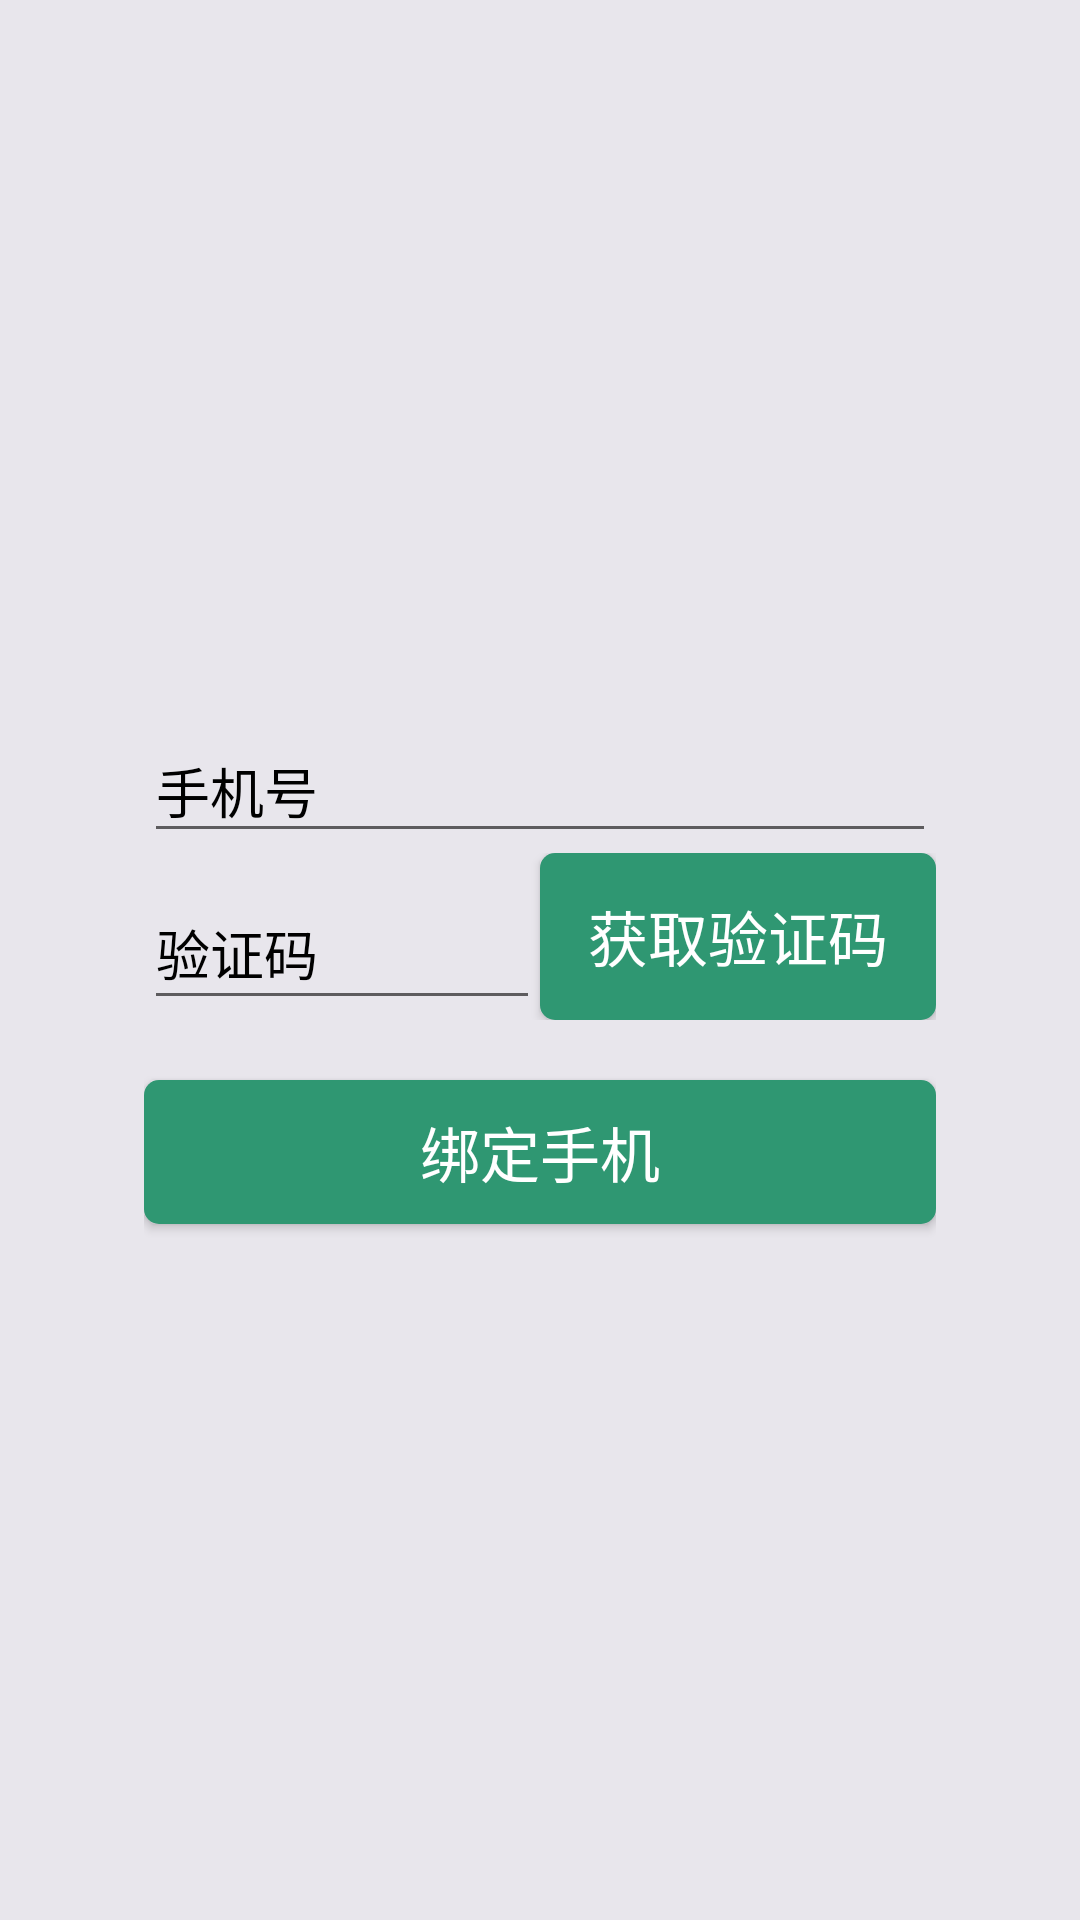

Android layout source for this screen:
<!-- AndroidManifest.xml: application theme AppTheme -->
<!-- res/layout/activity_bind_phone.xml -->
<?xml version="1.0" encoding="utf-8"?>
<LinearLayout xmlns:android="http://schemas.android.com/apk/res/android"
    xmlns:app="http://schemas.android.com/apk/res-auto"
    xmlns:tools="http://schemas.android.com/tools"
    android:layout_width="match_parent"
    android:layout_height="match_parent"
    android:background="@color/loginbackgroundcolor"
    android:gravity="center"
    android:orientation="vertical"
    android:padding="48dp"
    tools:context=".BindPhoneActivity">

    <android.support.design.widget.TextInputLayout
        android:layout_width="match_parent"
        android:layout_height="wrap_content"
        android:textColorHint="@color/black">

        <android.support.design.widget.TextInputEditText
            android:id="@+id/input_phone"
            android:layout_width="match_parent"
            android:layout_height="wrap_content"
            android:hint="手机号"
            android:inputType="number"
            android:textColor="@color/black" />
    </android.support.design.widget.TextInputLayout>

    <LinearLayout
        android:layout_width="match_parent"
        android:layout_height="wrap_content"
        android:orientation="horizontal">

        <android.support.design.widget.TextInputLayout
            android:layout_width="match_parent"
            android:layout_height="match_parent"
            android:layout_weight="1"
            android:textColorHint="@color/black">

            <android.support.design.widget.TextInputEditText
                android:id="@+id/bindcode"
                android:layout_width="match_parent"
                android:layout_height="match_parent"
                android:hint="验证码"
                android:inputType="number"
                android:textColor="@color/black" />
        </android.support.design.widget.TextInputLayout>

        <Button
            android:id="@+id/getbindcode"
            android:layout_width="match_parent"
            android:layout_height="match_parent"
            android:layout_weight="1"
            android:background="@drawable/grassgray_edit"
            android:onClick="getbindcode"
            android:text="获取验证码"
            android:textColor="@color/buttoncolor"
            android:textSize="@dimen/space_20" />

    </LinearLayout>

    <Button
        android:id="@+id/bindbutton"
        android:text="绑定手机"
        android:onClick="bindphone"
        android:layout_width="match_parent"
        android:layout_height="wrap_content"
        android:layout_marginTop="20dp"
        android:background="@drawable/grassgray_edit"
        android:textColor="@color/buttoncolor"
        android:textSize="@dimen/space_20" />
</LinearLayout>
<!-- resources referenced by this layout -->
<resources>
  <color name="black">#000000</color>
  <color name="buttoncolor">#FFF</color>
  <color name="loginbackgroundcolor">#FFE8E6EC</color>
  <dimen name="space_20">20dp</dimen>
  <!-- drawable grassgray_edit (drawable) -->
  <?xml version="1.0" encoding="utf-8"?>
  <shape xmlns:android="http://schemas.android.com/apk/res/android" >
      <corners android:radius="5dp" />
      <solid android:color="@color/grassgreen"/>
  </shape>
  <style name="AppTheme" parent="Theme.AppCompat.Light.DarkActionBar">
          
          <item name="colorPrimary">@color/colorPrimary</item>
          <item name="colorPrimaryDark">@color/colorPrimaryDark</item>
          <item name="colorAccent">@color/colorAccent</item>
      </style>
  <color name="grassgreen">#2F9772</color>
  <color name="colorPrimary">#3F51B5</color>
  <color name="colorPrimaryDark">#303F9F</color>
  <color name="colorAccent">#FF4081</color>
</resources>
